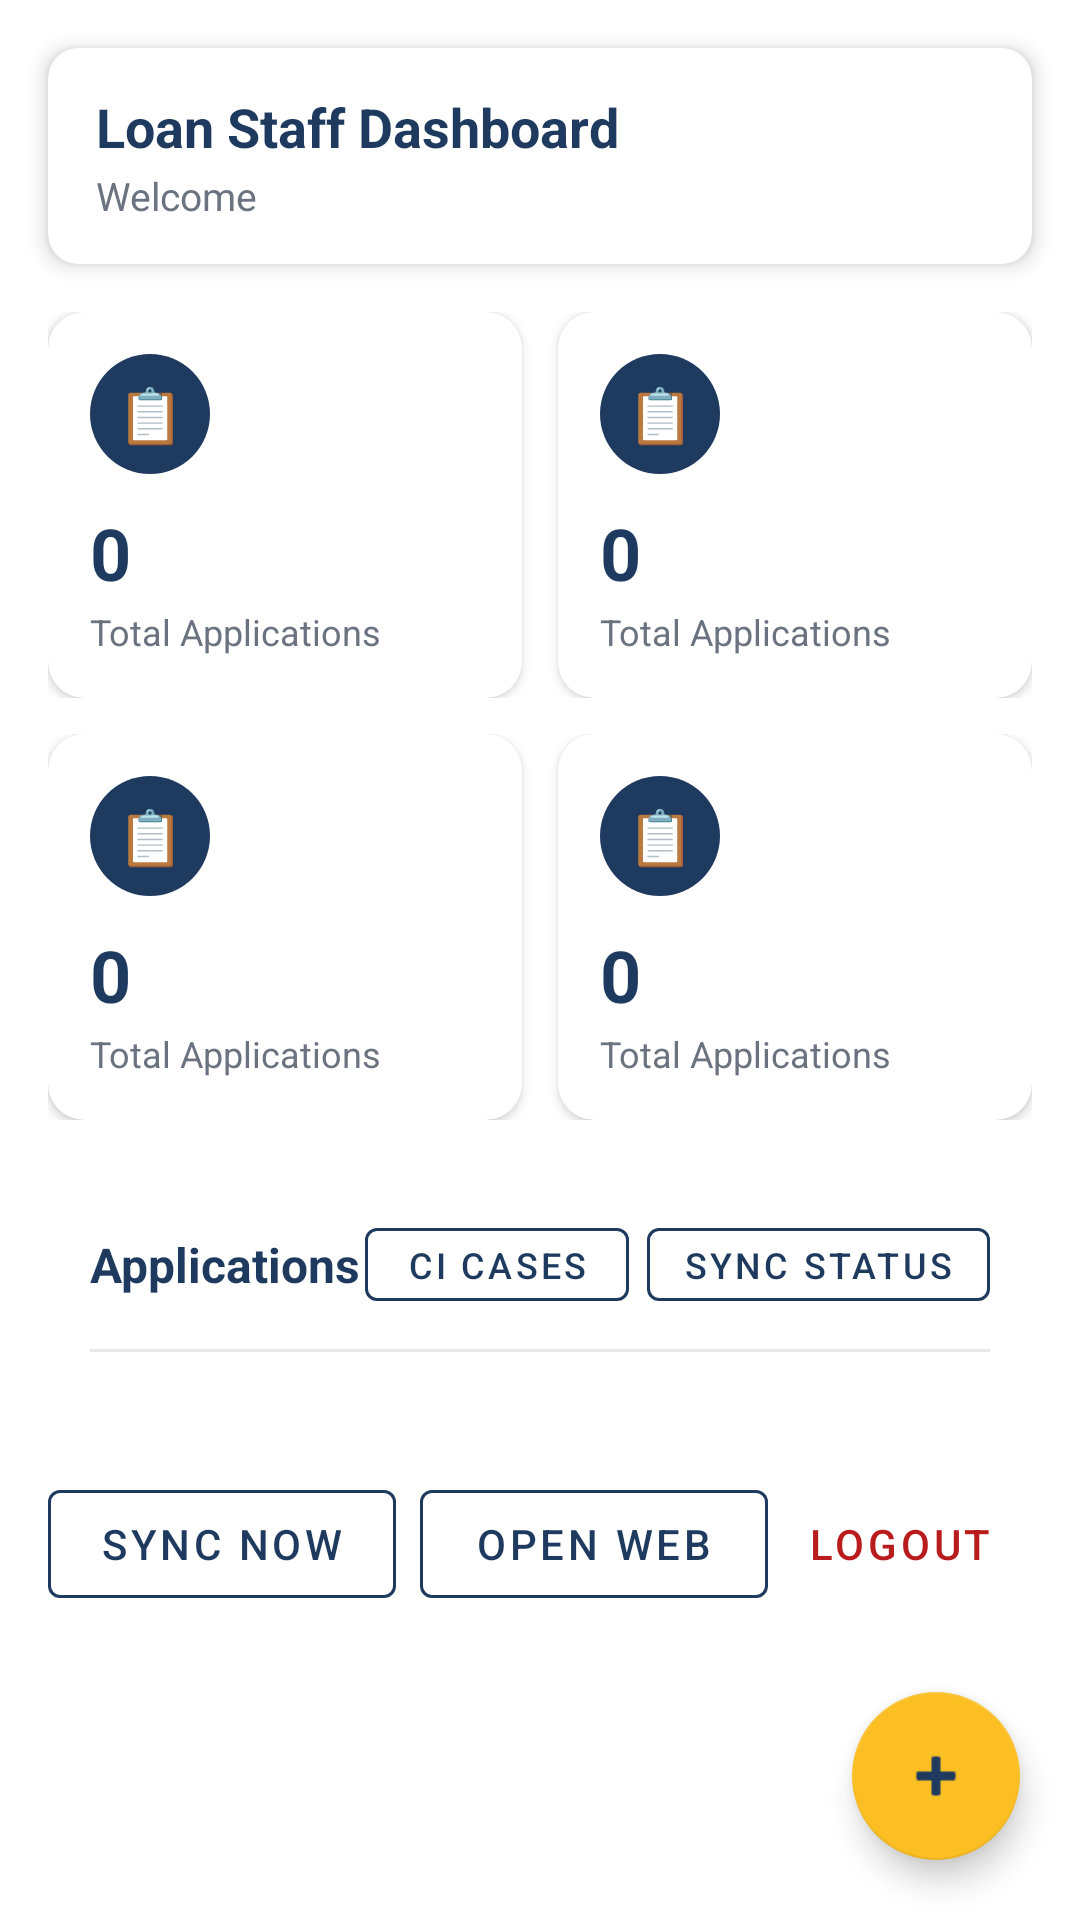

Write the Android layout XML for this screen, with the resource values it uses.
<!-- AndroidManifest.xml: application theme Theme.MyCi -->
<!-- res/layout/activity_home.xml -->
<?xml version="1.0" encoding="utf-8"?>
<androidx.coordinatorlayout.widget.CoordinatorLayout
    xmlns:android="http://schemas.android.com/apk/res/android"
    xmlns:app="http://schemas.android.com/apk/res-auto"
    android:layout_width="match_parent"
    android:layout_height="match_parent"
    android:background="@drawable/bg_screen">

    <LinearLayout
        android:layout_width="match_parent"
        android:layout_height="match_parent"
        android:orientation="vertical">

        
        <com.google.android.material.card.MaterialCardView
            android:layout_width="match_parent"
            android:layout_height="wrap_content"
            android:layout_marginHorizontal="16dp"
            android:layout_marginTop="16dp"
            app:cardCornerRadius="10dp"
            app:cardElevation="4dp">

            <LinearLayout
                android:layout_width="match_parent"
                android:layout_height="wrap_content"
                android:gravity="center_vertical"
                android:orientation="horizontal"
                android:paddingHorizontal="16dp"
                android:paddingVertical="14dp">

                <LinearLayout
                    android:layout_width="0dp"
                    android:layout_height="wrap_content"
                    android:layout_weight="1"
                    android:orientation="vertical">

                    <TextView
                        android:layout_width="wrap_content"
                        android:layout_height="wrap_content"
                        android:text="@string/home_dashboard_title"
                        android:textColor="@color/dccco_blue"
                        android:textSize="18sp"
                        android:textStyle="bold" />

                    <TextView
                        android:id="@+id/tvHello"
                        android:layout_width="wrap_content"
                        android:layout_height="wrap_content"
                        android:layout_marginTop="2dp"
                        android:text="@string/home_greeting_default"
                        android:textColor="@color/surface_muted_text"
                        android:textSize="13sp" />
                </LinearLayout>
            </LinearLayout>
        </com.google.android.material.card.MaterialCardView>

        
        <ScrollView
            android:layout_width="match_parent"
            android:layout_height="0dp"
            android:layout_weight="1"
            android:fillViewport="true">

            <LinearLayout
                android:layout_width="match_parent"
                android:layout_height="wrap_content"
                android:orientation="vertical"
                android:padding="16dp">

                
                <LinearLayout
                    android:layout_width="match_parent"
                    android:layout_height="wrap_content"
                    android:orientation="horizontal">

                    <include
                        layout="@layout/include_stat_card"
                        android:id="@+id/statTotal"
                        android:layout_width="0dp"
                        android:layout_height="wrap_content"
                        android:layout_weight="1" />

                    <Space
                        android:layout_width="12dp"
                        android:layout_height="match_parent" />

                    <include
                        layout="@layout/include_stat_card"
                        android:id="@+id/statPending"
                        android:layout_width="0dp"
                        android:layout_height="wrap_content"
                        android:layout_weight="1" />
                </LinearLayout>

                <Space
                    android:layout_width="match_parent"
                    android:layout_height="12dp" />

                
                <LinearLayout
                    android:layout_width="match_parent"
                    android:layout_height="wrap_content"
                    android:orientation="horizontal">

                    <include
                        layout="@layout/include_stat_card"
                        android:id="@+id/statApproved"
                        android:layout_width="0dp"
                        android:layout_height="wrap_content"
                        android:layout_weight="1" />

                    <Space
                        android:layout_width="12dp"
                        android:layout_height="match_parent" />

                    <include
                        layout="@layout/include_stat_card"
                        android:id="@+id/statRating"
                        android:layout_width="0dp"
                        android:layout_height="wrap_content"
                        android:layout_weight="1" />
                </LinearLayout>

                
                <LinearLayout
                    android:layout_width="match_parent"
                    android:layout_height="wrap_content"
                    android:layout_marginTop="16dp"
                    android:background="@drawable/bg_section_card"
                    android:orientation="vertical"
                    android:padding="14dp">

                    <LinearLayout
                        android:layout_width="match_parent"
                        android:layout_height="wrap_content"
                        android:gravity="center_vertical"
                        android:orientation="horizontal">

                        <TextView
                            android:layout_width="0dp"
                            android:layout_height="wrap_content"
                            android:layout_weight="1"
                            android:text="@string/home_section_title"
                            android:textColor="@color/dccco_blue"
                            android:textSize="16sp"
                            android:textStyle="bold" />

                        <com.google.android.material.button.MaterialButton
                            android:id="@+id/btnCiCases"
                            style="@style/Widget.MaterialComponents.Button.OutlinedButton"
                            android:layout_width="wrap_content"
                            android:layout_height="wrap_content"
                            android:minHeight="36dp"
                            android:paddingHorizontal="12dp"
                            android:text="@string/home_ci_cases"
                            android:textSize="12sp"
                            app:strokeColor="@color/dccco_blue" />

                        <com.google.android.material.button.MaterialButton
                            android:id="@+id/btnSyncStatus"
                            style="@style/Widget.MaterialComponents.Button.OutlinedButton"
                            android:layout_width="wrap_content"
                            android:layout_height="wrap_content"
                            android:layout_marginStart="6dp"
                            android:minHeight="36dp"
                            android:paddingHorizontal="12dp"
                            android:text="@string/home_sync_status"
                            android:textSize="12sp"
                            app:strokeColor="@color/dccco_blue" />
                    </LinearLayout>

                    <View
                        android:layout_width="match_parent"
                        android:layout_height="1dp"
                        android:layout_marginVertical="10dp"
                        android:background="#E5E7EB" />

                    <androidx.recyclerview.widget.RecyclerView
                        android:id="@+id/recycler"
                        android:layout_width="match_parent"
                        android:layout_height="wrap_content"
                        android:nestedScrollingEnabled="false"
                        android:overScrollMode="never" />
                </LinearLayout>

                
                <LinearLayout
                    android:layout_width="match_parent"
                    android:layout_height="wrap_content"
                    android:layout_marginTop="16dp"
                    android:orientation="horizontal">

                    <com.google.android.material.button.MaterialButton
                        android:id="@+id/btnSyncNow"
                        style="@style/Widget.MaterialComponents.Button.OutlinedButton"
                        android:layout_width="0dp"
                        android:layout_height="wrap_content"
                        android:layout_weight="1"
                        android:text="@string/home_sync_now"
                        app:strokeColor="@color/dccco_blue" />

                    <com.google.android.material.button.MaterialButton
                        android:id="@+id/btnOpenWeb"
                        style="@style/Widget.MaterialComponents.Button.OutlinedButton"
                        android:layout_width="0dp"
                        android:layout_height="wrap_content"
                        android:layout_marginStart="8dp"
                        android:layout_weight="1"
                        android:text="@string/home_open_web"
                        app:strokeColor="@color/dccco_blue" />

                    <com.google.android.material.button.MaterialButton
                        android:id="@+id/btnLogout"
                        style="@style/Widget.MaterialComponents.Button.TextButton"
                        android:layout_width="wrap_content"
                        android:layout_height="wrap_content"
                        android:text="@string/home_logout"
                        android:textColor="#B91C1C" />
                </LinearLayout>
            </LinearLayout>
        </ScrollView>
    </LinearLayout>

    
    <com.google.android.material.floatingactionbutton.FloatingActionButton
        android:id="@+id/fabNewLoan"
        android:layout_width="wrap_content"
        android:layout_height="wrap_content"
        android:layout_gravity="bottom|end"
        android:layout_margin="20dp"
        android:contentDescription="@string/home_new_loan"
        android:src="@android:drawable/ic_input_add"
        app:backgroundTint="@color/dccco_yellow"
        app:tint="@color/dccco_blue" />
</androidx.coordinatorlayout.widget.CoordinatorLayout>
<!-- res/layout/include_stat_card.xml (included above) -->
<?xml version="1.0" encoding="utf-8"?>
<androidx.cardview.widget.CardView xmlns:android="http://schemas.android.com/apk/res/android"
    xmlns:app="http://schemas.android.com/apk/res-auto"
    android:layout_width="match_parent"
    android:layout_height="wrap_content"
    app:cardCornerRadius="12dp"
    app:cardElevation="2dp">

    <LinearLayout
        android:layout_width="match_parent"
        android:layout_height="wrap_content"
        android:orientation="vertical"
        android:padding="14dp">

        <FrameLayout
            android:id="@+id/statIconBg"
            android:layout_width="40dp"
            android:layout_height="40dp"
            android:background="@drawable/bg_stat_icon_blue">

            <TextView
                android:id="@+id/ivStatIcon"
                android:layout_width="match_parent"
                android:layout_height="match_parent"
                android:gravity="center"
                android:text="📋"
                android:textColor="#FFFFFF"
                android:textSize="18sp" />
        </FrameLayout>

        <TextView
            android:id="@+id/tvStatNumber"
            android:layout_width="wrap_content"
            android:layout_height="wrap_content"
            android:layout_marginTop="10dp"
            android:text="0"
            android:textColor="@color/dccco_blue"
            android:textSize="24sp"
            android:textStyle="bold" />

        <TextView
            android:id="@+id/tvStatLabel"
            android:layout_width="wrap_content"
            android:layout_height="wrap_content"
            android:layout_marginTop="2dp"
            android:text="@string/stat_total_applications"
            android:textColor="@color/surface_muted_text"
            android:textSize="12sp" />
    </LinearLayout>
</androidx.cardview.widget.CardView>
<!-- resources referenced by this layout -->
<resources>
  <color name="dccco_blue">#1e3a5f</color>
  <color name="dccco_yellow">#fbbf24</color>
  <color name="surface_muted_text">#6B7280</color>
  <!-- drawable bg_stat_icon_blue (drawable) -->
  <?xml version="1.0" encoding="utf-8"?>
  <shape xmlns:android="http://schemas.android.com/apk/res/android"
      android:shape="oval">
      <solid android:color="@color/dccco_blue" />
  </shape>
  <string name="home_ci_cases">CI Cases</string>
  <string name="home_dashboard_title">Loan Staff Dashboard</string>
  <string name="home_greeting_default">Welcome</string>
  <string name="home_logout">Logout</string>
  <string name="home_new_loan">New loan</string>
  <string name="home_open_web">Open Web</string>
  <string name="home_section_title">Applications</string>
  <string name="home_sync_now">Sync now</string>
  <string name="home_sync_status">Sync Status</string>
  <string name="stat_total_applications">Total Applications</string>
  <style name="Theme.MyCi" parent="Theme.MaterialComponents.Light.NoActionBar">
          <item name="colorPrimary">#1e3a5f</item>
          <item name="colorPrimaryDark">#16294a</item>
          <item name="colorAccent">#fbbf24</item>
          <item name="android:windowLightStatusBar">true</item>
      </style>
</resources>
